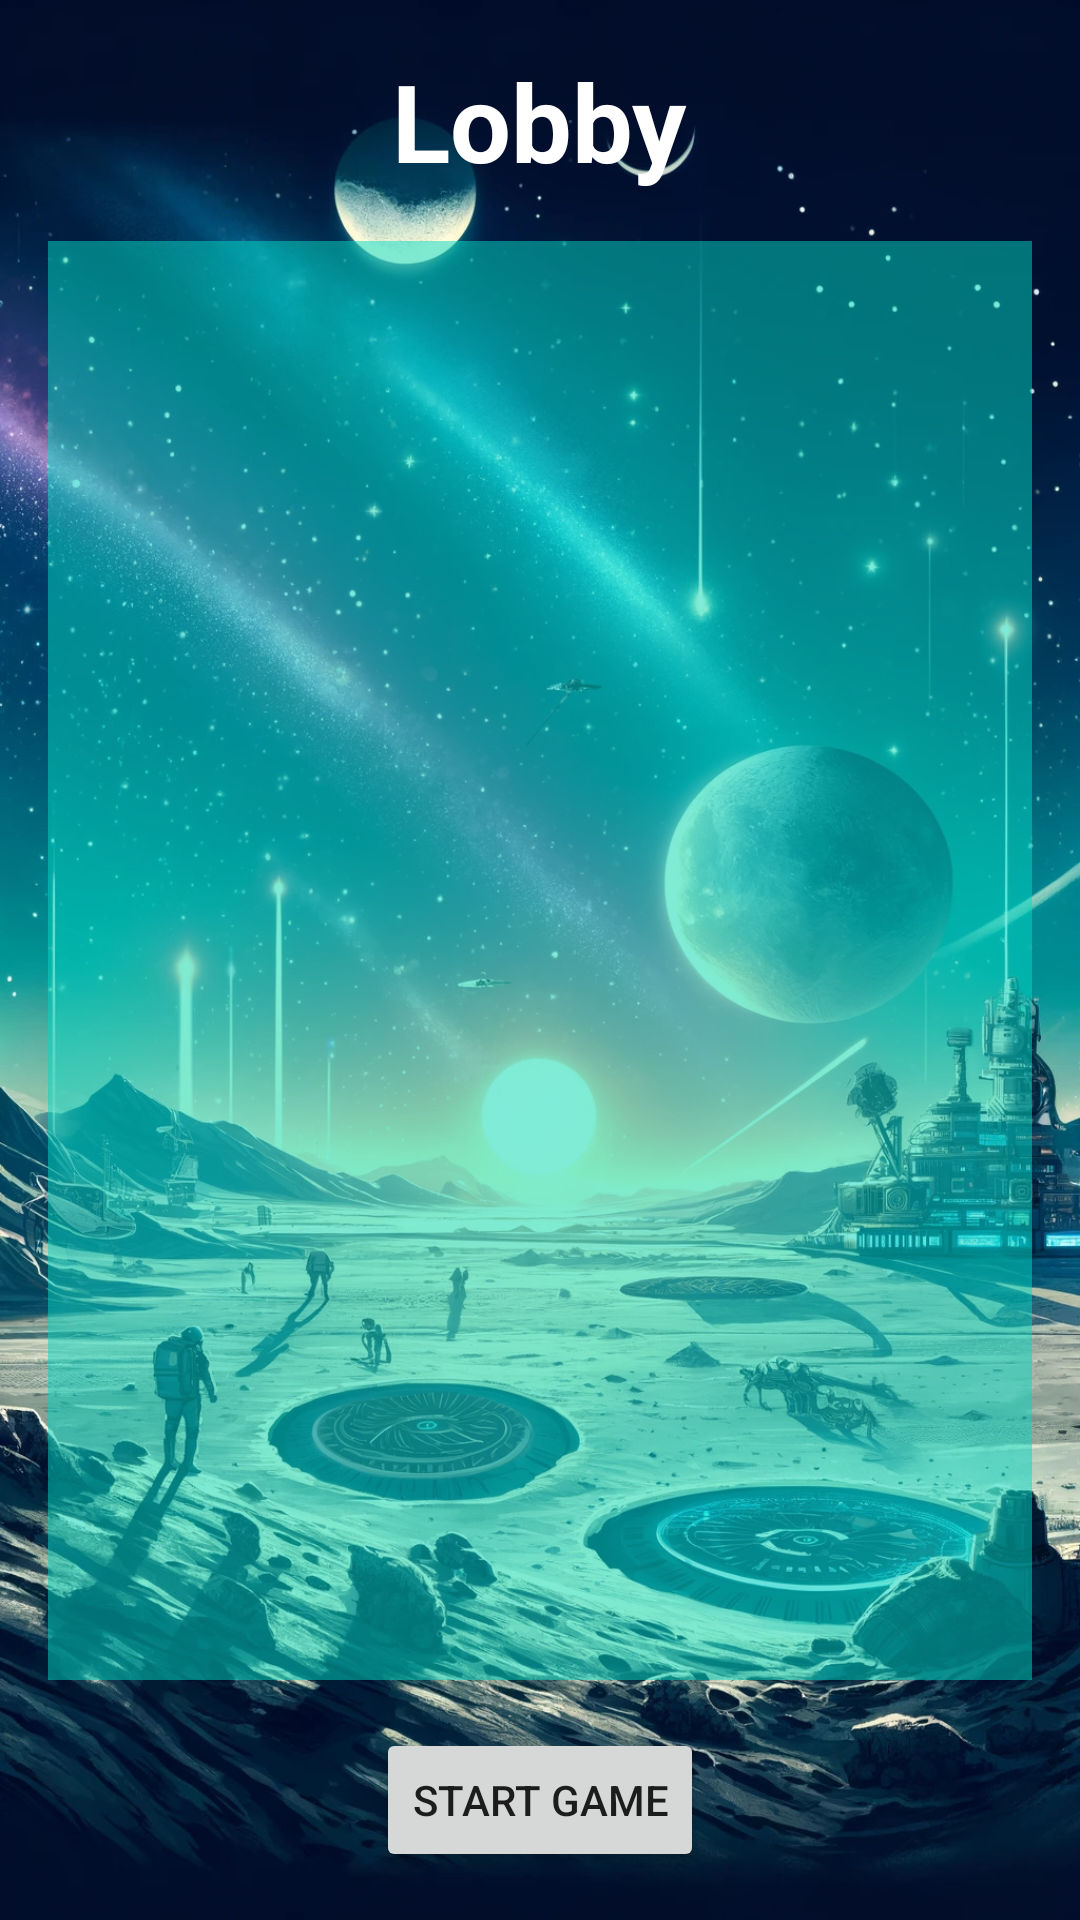

Android layout source for this screen:
<!-- AndroidManifest.xml: application theme Theme.SE2ProjektApp -->
<!-- res/layout/activity_lobby.xml -->
<?xml version="1.0" encoding="utf-8"?>
<LinearLayout xmlns:android="http://schemas.android.com/apk/res/android"
    xmlns:app="http://schemas.android.com/apk/res-auto"
    xmlns:tools="http://schemas.android.com/tools"
    android:layout_width="match_parent"
    android:layout_height="match_parent"
    android:orientation="vertical"
    android:gravity="center_horizontal"
    android:background="@drawable/background"
    android:padding="16dp">


    <TextView
        android:layout_width="wrap_content"
        android:layout_height="wrap_content"
        android:layout_marginBottom="16dp"
        android:text="Lobby"
        android:textColor="#FFFFFF"
        android:textSize="36sp"
        android:textStyle="bold" />

    <androidx.recyclerview.widget.RecyclerView
        android:id="@+id/lobbyUserList"
        android:layout_width="match_parent"
        android:layout_height="0dp"
        android:layout_marginBottom="16dp"
        android:layout_weight="1"
        android:background="#8003DAC5"
        android:forceDarkAllowed="false" />

    <Button
        android:id="@+id/startGameButton"
        android:layout_width="wrap_content"
        android:layout_height="wrap_content"
        android:text="Start Game"/>

</LinearLayout>
<!-- resources referenced by this layout -->
<resources>
  <!-- drawable background: jpg bitmap (drawable, 508285 bytes) -->
  <style name="Theme.SE2ProjektApp" parent="Theme.MaterialComponents.DayNight.DarkActionBar">
          
          <item name="colorPrimary">@color/purple_500</item>
          <item name="colorPrimaryVariant">@color/purple_700</item>
          <item name="colorOnPrimary">@color/white</item>
          
          <item name="colorSecondary">@color/teal_200</item>
          <item name="colorSecondaryVariant">@color/teal_700</item>
          <item name="colorOnSecondary">@color/black</item>
          
          <item name="android:statusBarColor">?attr/colorPrimaryVariant</item>
          
      </style>
  <color name="purple_500">#FF6200EE</color>
  <color name="purple_700">#FF3700B3</color>
  <color name="white">#FFFFFFFF</color>
  <color name="teal_200">#FF03DAC5</color>
  <color name="teal_700">#FF018786</color>
  <color name="black">#FF000000</color>
</resources>
